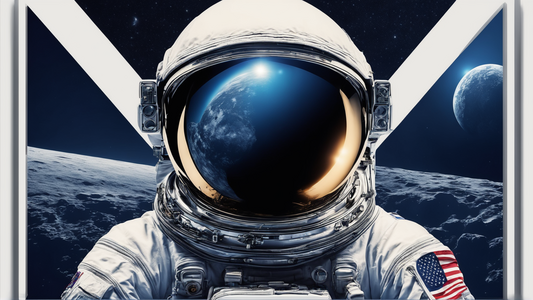
Generation parameters embedded in this image by AUTOMATIC1111 Stable Diffusion web UI or a fork of it (Forge, ...) (PNG 'parameters' text chunk):
Super realistic and high quality photo: dark blue gradient space background with a large pale moon front and center with an astronaut wearing a futuristic suite
Negative prompt: doll, anime, animation, Disney, pastel, drawing, painting, ugly, deformed, animation, anime, cartoon, comic, cropped, out of frame, low res, jpeg, text
Steps: 30, Sampler: DPM++ 2M Karras, CFG scale: 7, Seed: 1428967144, Size: 1024x576, Model hash: 31e35c80fc, Model: sd_xl_base_1.0, VAE hash: 63aeecb90f, VAE: sdxl_vae.safetensors, Denoising strength: 0.7, Hires upscale: 1.875, Hires upscaler: Latent, Refiner: sd_xl_refiner_1.0 [7440042bbd], Refiner switch at: 0.8, Version: 1.7.0